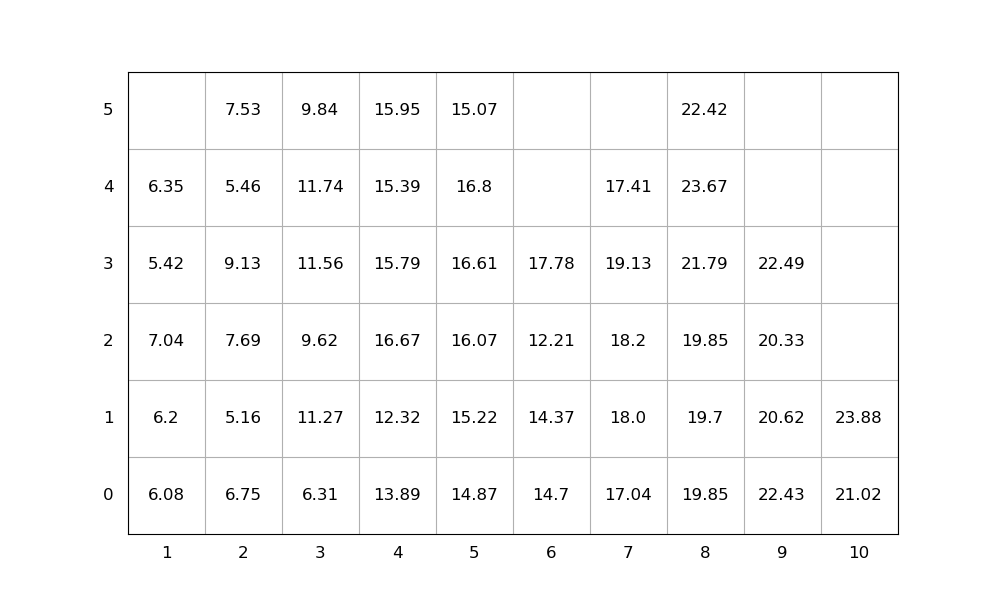

Values plotted in this chart, from the file beside it:
idx, loc_x, loc_y, loc_z, weight, group, score, seq, emerg, reloc, size(ft)
1, 5, 0, 0, 14.87, 0, 14.87, 1, 0, 1.0, 20
2, 7, 0, 0, 17.04, 0, 17.04, 2, 0, 1.0, 20
3, 4, 0, 0, 13.89, 0, 13.89, 3, 0, 1.0, 20
4, 7, 0, 1, 18.0, 0, 18.0, 4, 0, 1.0, 20
5, 9, 0, 0, 22.43, 0, 22.43, 5, 0, 1.0, 20
6, 3, 0, 0, 6.31, 0, 6.31, 6, 0, 0, 20
7, 5, 0, 1, 15.22, 0, 15.22, 7, 0, 1.0, 20
8, 8, 0, 0, 19.85, 0, 19.85, 8, 0, 1.0, 20
9, 8, 0, 1, 19.7, 0, 19.7, 9, 0, 1.0, 20
10, 2, 0, 0, 6.75, 0, 6.75, 10, 0, 1.0, 20
11, 7, 0, 2, 18.2, 0, 18.2, 11, 0, 1.0, 20
12, 5, 0, 2, 16.07, 0, 16.07, 12, 0, 1.0, 20
13, 3, 0, 1, 11.27, 0, 11.27, 13, 0, 1.0, 20
14, 5, 0, 3, 16.61, 0, 16.61, 14, 0, 1.0, 20
15, 8, 0, 2, 19.85, 0, 19.85, 15, 0, 1.0, 20
16, 7, 0, 3, 19.13, 0, 19.13, 16, 0, 1.0, 20
17, 3, 0, 2, 9.62, 0, 9.62, 17, 0, 1.0, 20
18, 8, 0, 3, 21.79, 0, 21.79, 18, 0, 1.0, 20
19, 5, 0, 4, 16.8, 0, 16.8, 19, 0, 1.0, 20
20, 2, 0, 1, 5.16, 0, 5.16, 20, 0, 1.0, 20
21, 6, 0, 0, 14.7, 0, 14.7, 21, 0, 1.0, 20
22, 10, 0, 0, 21.02, 0, 21.02, 22, 0, 0, 20
23, 10, 0, 1, 23.88, 0, 23.88, 23, 0, 0, 20
24, 8, 0, 4, 23.67, 0, 23.67, 24, 0, 1.0, 20
25, 5, 0, 5, 15.07, 0, 15.07, 25, 0, 1.0, 20
26, 9, 0, 1, 20.62, 0, 20.62, 26, 0, 1.0, 20
27, 4, 0, 1, 12.32, 0, 12.32, 27, 0, 1.0, 20
28, 3, 0, 3, 11.56, 0, 11.56, 28, 0, 1.0, 20
29, 2, 0, 2, 7.69, 0, 7.69, 29, 0, 1.0, 20
30, 4, 0, 2, 16.67, 0, 16.67, 30, 0, 1.0, 20
31, 1, 0, 0, 6.08, 0, 6.08, 31, 0, 1.0, 20
32, 2, 0, 3, 9.13, 0, 9.13, 32, 0, 1.0, 20
33, 4, 0, 3, 15.79, 0, 15.79, 33, 0, 1.0, 20
34, 7, 0, 4, 17.41, 0, 17.41, 34, 0, 1.0, 20
35, 2, 0, 4, 5.46, 0, 5.46, 35, 0, 1.0, 20
36, 8, 0, 5, 22.42, 0, 22.42, 36, 0, 1.0, 20
37, 3, 0, 4, 11.74, 0, 11.74, 37, 0, 1.0, 20
38, 2, 0, 5, 7.53, 0, 7.53, 38, 0, 1.0, 20
39, 4, 0, 4, 15.39, 0, 15.39, 39, 0, 1.0, 20
40, 9, 0, 2, 20.33, 0, 20.33, 40, 0, 1.0, 20
41, 4, 0, 5, 15.95, 0, 15.95, 41, 0, 1.0, 20
42, 1, 0, 1, 6.2, 0, 6.2, 42, 0, 1.0, 20
43, 9, 0, 3, 22.49, 0, 22.49, 43, 0, 1.0, 20
44, 6, 0, 1, 14.37, 0, 14.37, 44, 0, 1.0, 20
45, 6, 0, 2, 12.21, 0, 12.21, 45, 0, 1.0, 20
46, 6, 0, 3, 17.78, 0, 17.78, 46, 0, 1.0, 20
47, 1, 0, 2, 7.04, 0, 7.04, 47, 0, 1.0, 20
48, 1, 0, 3, 5.42, 0, 5.42, 48, 0, 1.0, 20
49, 3, 0, 5, 9.84, 0, 9.84, 49, 0, 1.0, 20
50, 1, 0, 4, 6.35, 0, 6.35, 50, 0, 1.0, 20
